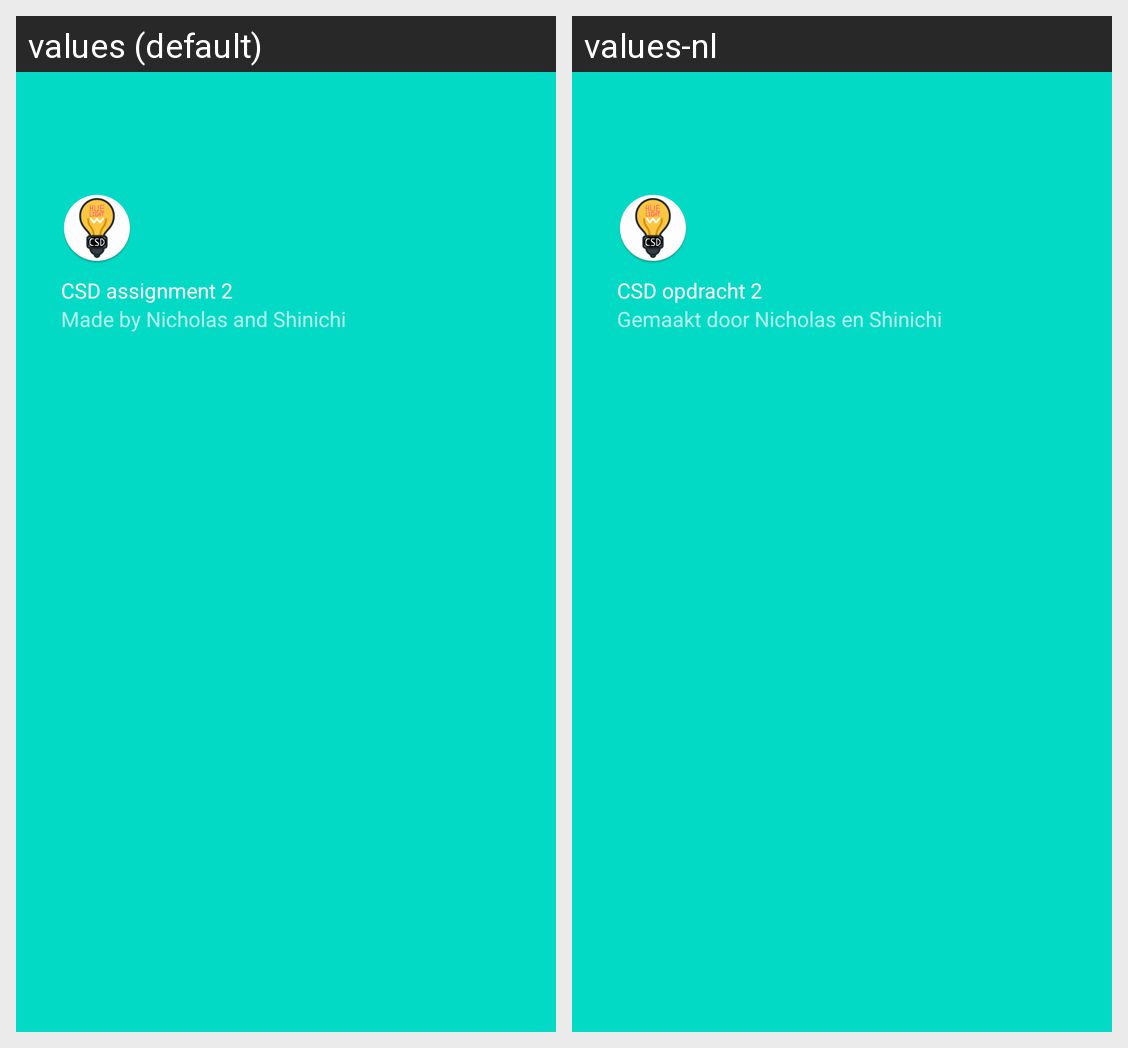

Here is an Android app screen in its default locale and in the app's own translations. Write out the translated-string differences for the strings that appear on this screen.
Android screen res/layout/nav_header.xml rendered under 2 locales, left to right: values (default), values-nl. Device: Nexus 5 (rendered at 1080×1920; each locale shown at half size, 540×960, under a caption strip naming it); theme Theme.AppCompat.
Strings drawn on this screen, with the default value and each locale's value (text and hints the layout hard-codes, and strings that could not be matched under every locale, appear in the picture but are not listed):

csd_opdracht_2
  values: CSD assignment 2
  values-nl: CSD opdracht 2

made_by_nicholas_and_shinichi
  values: Made by Nicholas and Shinichi
  values-nl: Gemaakt door Nicholas en Shinichi
